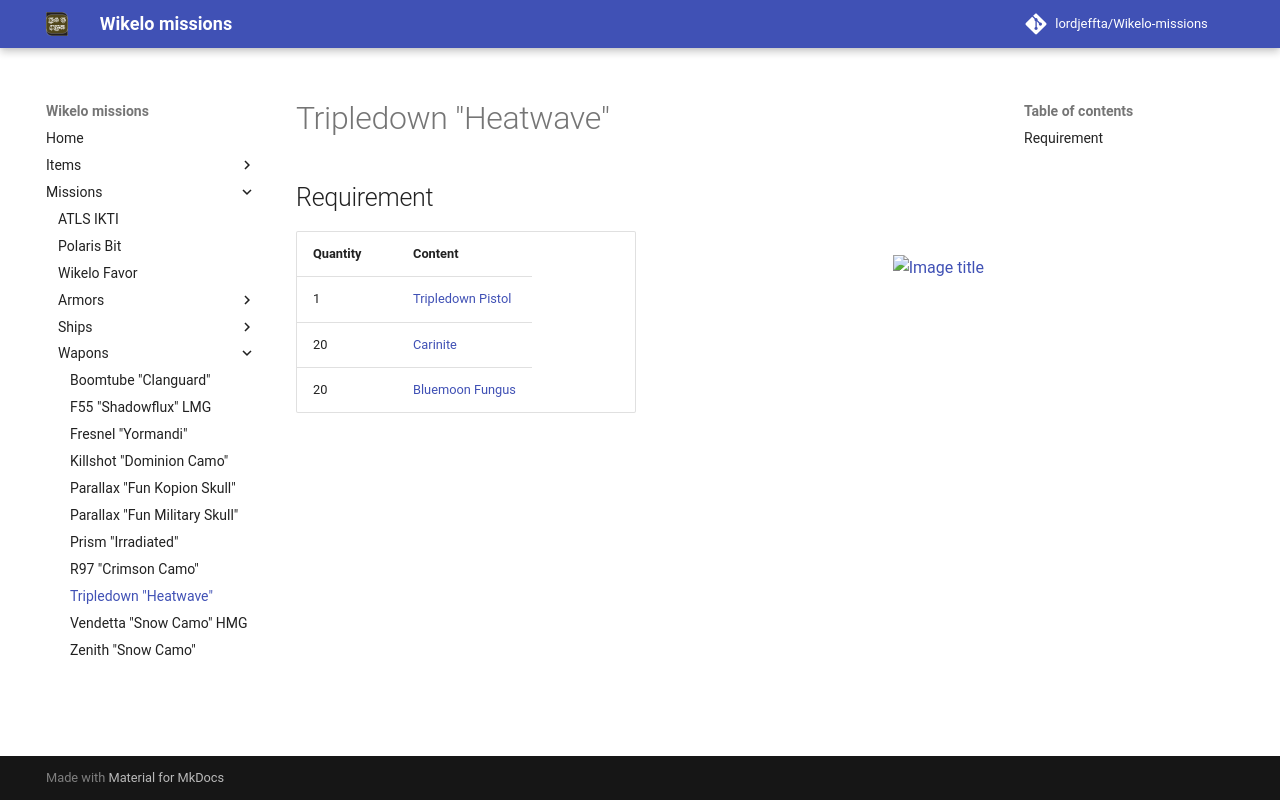

repository: LordJeffta/Wikelo-missions · page: Missions/Wapons/Tripledown "Heatwave"/index.html · generator: mkdocs

## Requirement

<div class="grid" markdown>

| Quantity | Content                                                                                                            |
|----------|--------------------------------------------------------------------------------------------------------------------|
| 1        | [Tripledown Pistol](https://finder.cstone.space/FPSWeapons1/9f047e7d-1324-473c-b944-03e87976f25a){target="_blank"} |
| 20       | [Carinite](../../Items/Carinite.md)                                                                                |
| 20       | [Bluemoon Fungus](https://starcitizen.tools/Bluemoon_Fungus){target="_blank"}                                      |

![Image title](../../Assets/Wapons/tripledown_heatwave.png){ align=right }

</div>
